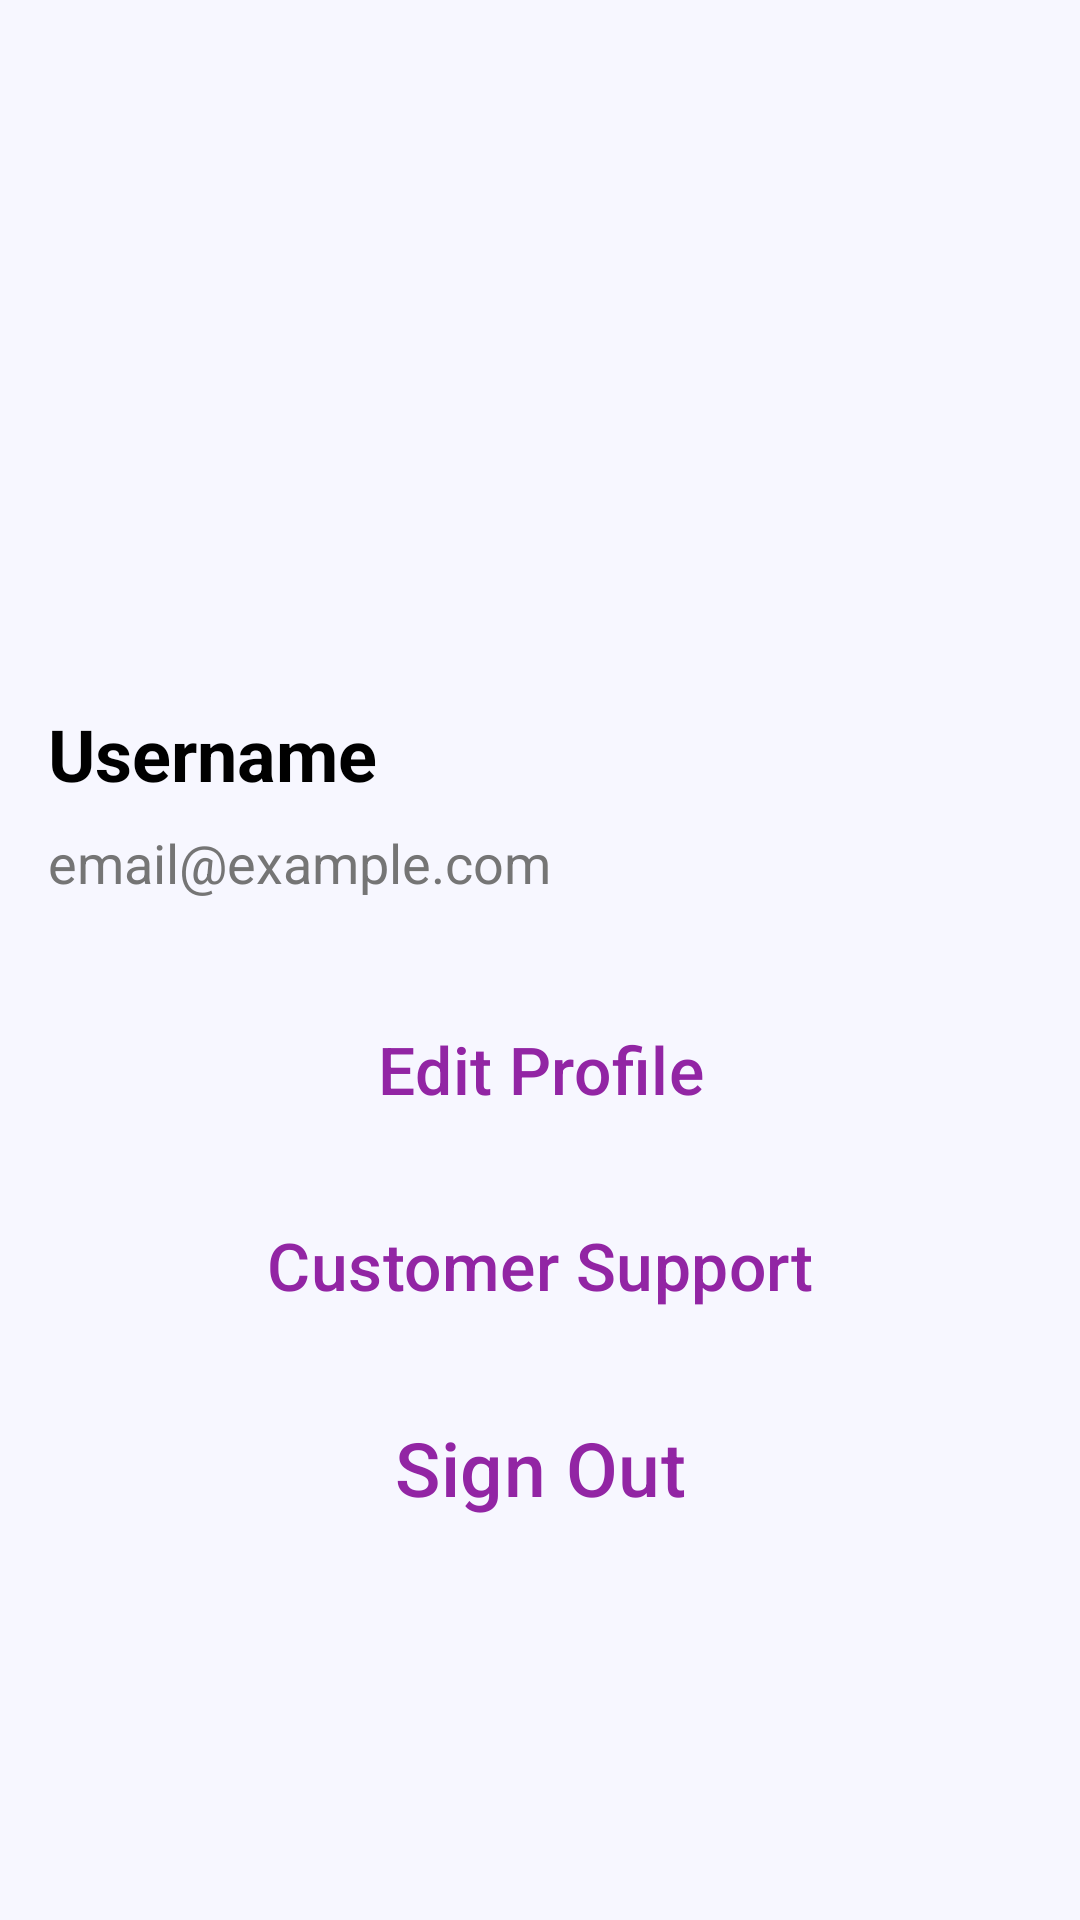

Android layout source for this screen:
<!-- AndroidManifest.xml: application theme Theme.P -->
<!-- res/layout/fragment_account.xml -->
<LinearLayout xmlns:android="http://schemas.android.com/apk/res/android"
    android:layout_width="match_parent"
    android:layout_height="match_parent"
    android:orientation="vertical"
    android:padding="16dp"
    android:background="#FFF7F7FF">

    
    <ImageView
        android:id="@+id/profilePicture"
        android:layout_width="181dp"
        android:layout_height="171dp"
        android:layout_gravity="center"
        android:layout_marginTop="32dp"
        android:contentDescription="@string/profile_picture"
        android:padding="6dp"
        android:src="@drawable/profile_user_svgrepo_com" />

    
    <TextView
        android:id="@+id/userName"
        android:layout_width="wrap_content"
        android:layout_height="wrap_content"
        android:text="Username"
        android:textSize="24sp"
        android:textColor="#000000"
        android:layout_marginTop="16dp"
        android:gravity="center"
        android:textStyle="bold"/>

    <TextView
        android:id="@+id/userEmail"
        android:layout_width="wrap_content"
        android:layout_height="wrap_content"
        android:text="email@example.com"
        android:textSize="18sp"
        android:textColor="#757575"
        android:gravity="center"
        android:layout_marginTop="8dp" />

    
    <Button
        android:id="@+id/editProfileButton"
        android:layout_width="match_parent"
        android:layout_height="wrap_content"
        android:layout_marginTop="32dp"
        android:background="@drawable/circular_border"
        android:text="Edit Profile"
        android:textColor="@color/purple"
        android:textSize="22sp"/>

    
    <Button
        android:id="@+id/customerSupportButton"
        android:layout_width="match_parent"
        android:layout_height="wrap_content"
        android:layout_marginTop="16dp"
        android:background="@drawable/circular_border"
        android:text="Customer Support"
        android:textColor="@color/purple"
        android:textSize="22sp"/>

    
    <Button
        android:id="@+id/signOutButton"
        android:layout_width="match_parent"
        android:layout_height="wrap_content"
        android:layout_marginTop="16dp"
        android:background="@drawable/circular_border"
        android:text="Sign Out"
        android:textColor="@color/purple"
        android:textSize="25sp"/>

</LinearLayout>
<!-- resources referenced by this layout -->
<resources>
  <color name="purple">#9225A4</color>
  <string name="profile_picture">User profile picture</string>
  <style name="Theme.P" parent="Theme.Material3.Light.NoActionBar">
          <item name="colorPrimary">@color/purple_500</item>
          <item name="colorPrimaryVariant">@color/lavender</item>
          <item name="colorOnPrimary">@color/white</item>
          <item name="colorSecondary">@color/teal_200</item>
      </style>
  <color name="purple_500">#6200EE</color>
  <color name="lavender">#8692f7</color>
  <color name="white">#FFFFFFFF</color>
  <color name="teal_200">#03DAC5</color>
</resources>
